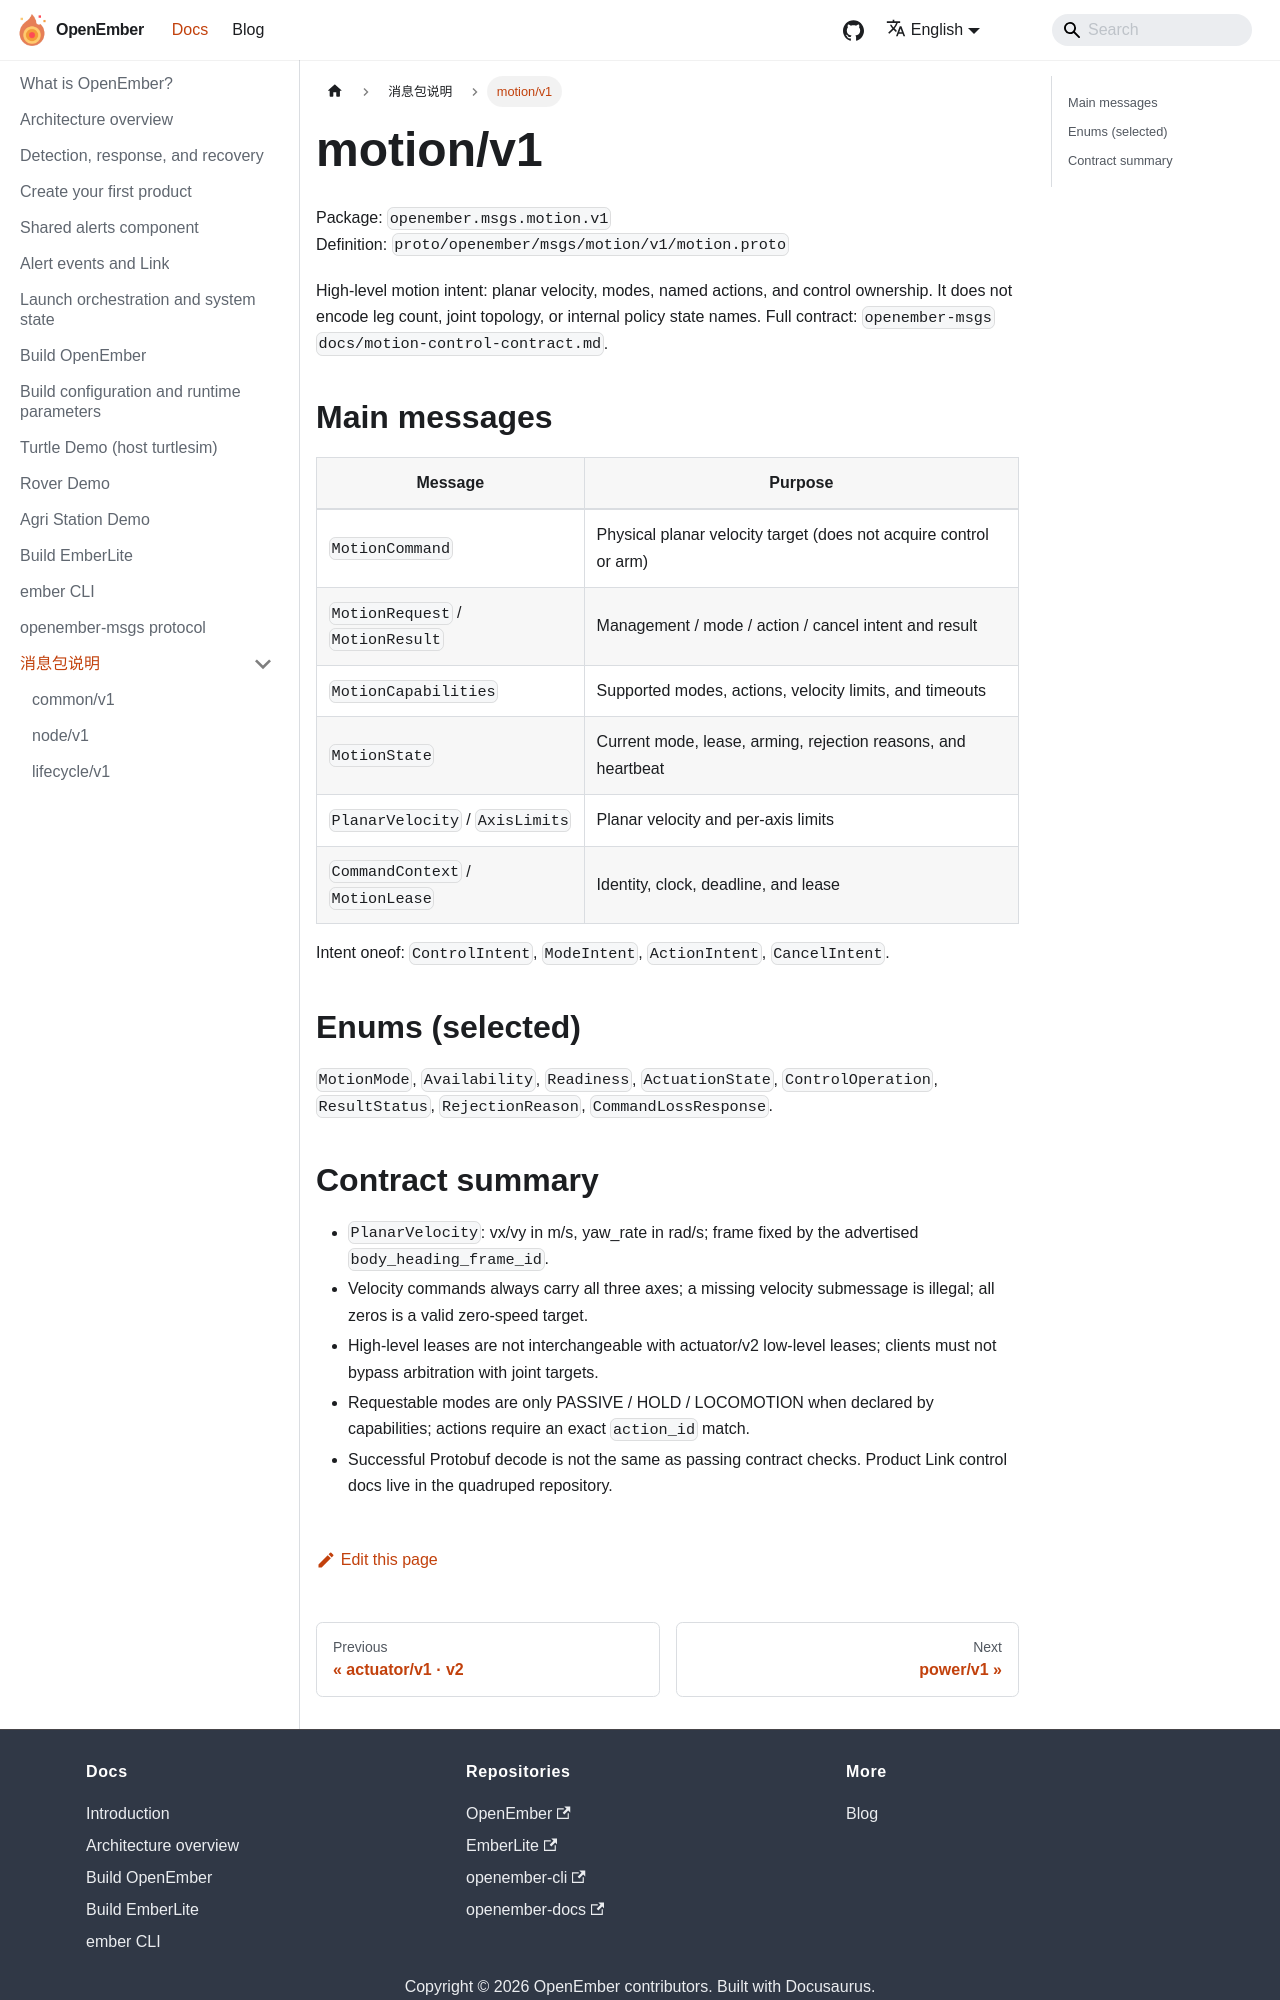

repository: openember/openember-docs · page: en/docs/msgs/motion/index.html · generator: docusaurus

---
sidebar_position: 11
---

# motion/v1

包名：`openember.msgs.motion.v1`  
定义：`proto/openember/msgs/motion/v1/motion.proto`

机器人高层运动意图：平面速度、模式、具名动作与控制权。不包含腿数、关节拓扑或策略内部状态名。完整契约见 `openember-msgs` 仓库 `docs/motion-control-contract.md`。

## 主要消息

| 消息 | 用途 |
|------|------|
| `MotionCommand` | 物理单位平面速度目标（不获取控制权、不使能） |
| `MotionRequest` / `MotionResult` | 管理 / 模式 / 动作 / 取消意图与结果 |
| `MotionCapabilities` | 支持的模式、动作、速度限值与超时 |
| `MotionState` | 当前模式、授权、使能、拒绝原因与心跳 |
| `PlanarVelocity` / `AxisLimits` | 平面速度与轴限值 |
| `CommandContext` / `MotionLease` | 身份、时钟、期限与租约 |

意图 oneof：`ControlIntent`、`ModeIntent`、`ActionIntent`、`CancelIntent`。

## 枚举（节选）

`MotionMode`、`Availability`、`Readiness`、`ActuationState`、`ControlOperation`、`ResultStatus`、`RejectionReason`、`CommandLossResponse`。
